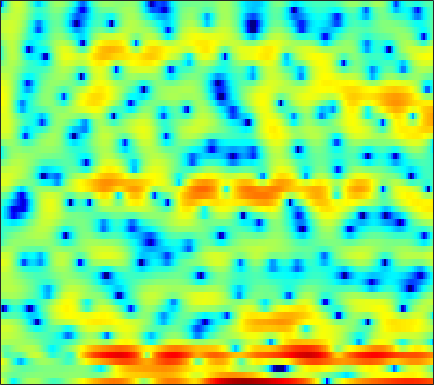

The file beside this chart, header and first rows:
4.3518, 3.2225, 1.3582, -0.87035, -2.7202, -5.5285, -6.1649, -4.9692, -3.0926, -1.3442, 0.02737, 0.73176, 1.3832, 1.846, 1.987, 1.9841, 1.8099, 1.5938, 1.1395, 0.42369, -0.3769, -0.97251, -1.8053, -2.4863
1.52, 0.9567, 0.2417, -0.3725, -0.7251, -1.02, -1.127, -1.109, -0.9848, -0.7805, -0.5351, -0.3753, -0.1835, -0.01587, 0.06739, 0.1583, 0.2046, 0.2225, 0.227, 0.1908, 0.1535, 0.1266, 0.09838, 0.08562
3.295, 2.74, 1.978, 1.239, 0.7059, 0.0702, -0.5018, -0.8737, -1.22, -1.452, -1.526, -1.507, -1.402, -1.235, -1.09, -0.8709, -0.6657, -0.5133, -0.3555, -0.2377, -0.1649, -0.1379, -0.1129, -0.1119
5.423, 4.418, 2.976, 1.41, 0.1586, -1.728, -3.903, -5.816, -8.393, -9.658, -8.171, -6.377, -4.17, -2.349, -1.305, -0.2772, 0.4733, 0.8703, 1.225, 1.355, 1.333, 1.229, 1.03, 0.7133
2.178, -0.02337, -2.157, -2.483, -2.079, -1.692, -1.595, -1.696, -1.928, -1.673, -0.9226, -0.08359, 1.155, 2.222, 2.802, 3.284, 3.399, 3.312, 2.812, 1.914, 0.6468, -0.5783, -2.413, -4.044
0.4719, -0.5785, -1.24, -1.124, -0.6957, 0.03224, 0.7032, 1.146, 1.562, 1.901, 2.161, 2.329, 2.461, 2.507, 2.445, 2.247, 1.811, 1.332, 0.4616, -0.6797, -2.077, -3.312, -4.996, -6.18
2.314, 2.146, 1.986, 1.852, 1.79, 1.732, 1.672, 1.649, 1.589, 1.517, 1.404, 1.286, 1.08, 0.8288, 0.6027, 0.2601, -0.1381, -0.4824, -0.985, -1.503, -2.045, -2.462, -2.949, -3.381
2.987, 3.002, 2.989, 2.921, 2.84, 2.668, 2.451, 2.242, 1.922, 1.552, 1.137, 0.8001, 0.3334, -0.1596, -0.5121, -0.9454, -1.328, -1.581, -1.87, -2.106, -2.332, -2.494, -2.78, -3.139
3.622, 3.69, 3.682, 3.568, 3.426, 3.147, 2.765, 2.404, 1.829, 1.129, 0.2859, -0.418, -1.492, -2.651, -3.55, -4.677, -5.386, -5.532, -5.165, -4.412, -3.573, -2.958, -2.334, -1.898
2.541, 2.502, 2.413, 2.267, 2.111, 1.831, 1.441, 1.042, 0.3636, -0.5209, -1.607, -2.604, -4.205, -6.285, -8.357, -12.38, -19.86, -22.2, -13.15, -8.165, -5.03, -3.275, -1.497, -0.1696
-2.438, -2.712, -2.774, -2.535, -2.307, -2.052, -2.035, -2.223, -2.727, -3.567, -4.673, -5.633, -6.864, -7.832, -8.186, -8.287, -7.854, -7.162, -5.84, -4.22, -2.521, -1.297, 0.1942, 1.487
-13.59, -25.56, -16.31, -9.386, -6.809, -4.843, -3.971, -3.837, -4.322, -5.549, -7.696, -10.17, -15.77, -30.98, -19.75, -12.23, -8.408, -6.395, -4.297, -2.584, -1.113, -0.0977, 1.121, 2.24
-2.865, -3.085, -2.942, -2.436, -1.977, -1.465, -1.214, -1.233, -1.577, -2.226, -3.139, -3.922, -4.906, -5.458, -5.494, -5.08, -4.401, -3.847, -3.17, -2.544, -1.911, -1.389, -0.5786, 0.3919
1.352, 1.447, 1.562, 1.668, 1.714, 1.724, 1.649, 1.522, 1.254, 0.8812, 0.428, 0.05069, -0.4803, -1.029, -1.442, -2.04, -2.741, -3.386, -4.517, -6.037, -7.983, -9.36, -9.53, -7.146
2.146, 2.313, 2.451, 2.509, 2.505, 2.427, 2.277, 2.112, 1.836, 1.48, 1.066, 0.7161, 0.1982, -0.3976, -0.8952, -1.657, -2.572, -3.398, -4.739, -6.433, -8.443, -9.81, -10.19, -8.264
2.061, 2.207, 2.306, 2.296, 2.227, 2.06, 1.813, 1.584, 1.232, 0.8406, 0.412, 0.07625, -0.3871, -0.857, -1.223, -1.72, -2.221, -2.593, -3.056, -3.45, -3.695, -3.735, -3.544, -3.074
2.453, 2.526, 2.501, 2.337, 2.127, 1.748, 1.273, 0.8728, 0.3013, -0.2713, -0.8127, -1.183, -1.616, -1.975, -2.198, -2.432, -2.596, -2.664, -2.674, -2.571, -2.352, -2.121, -1.717, -1.254
3.555, 3.541, 3.344, 2.936, 2.488, 1.704, 0.7116, -0.1395, -1.366, -2.563, -3.536, -4.032, -4.38, -4.479, -4.491, -4.498, -4.495, -4.445, -4.222, -3.743, -3.004, -2.341, -1.406, -0.5083
4.517, 4.482, 4.206, 3.644, 3.003, 1.8, 0.1098, -1.573, -4.589, -8.915, -14.39, -14.78, -10.94, -8.521, -7.68, -7.585, -8.531, -9.839, -11.57, -10.6, -7.308, -4.927, -2.377, -0.4671
3.419, 3.548, 3.508, 3.194, 2.759, 1.878, 0.6166, -0.5973, -2.565, -4.749, -6.491, -6.955, -6.56, -5.929, -5.703, -5.974, -6.981, -8.129, -9.506, -8.804, -6.176, -4.138, -1.867, -0.1509
0.2526, 0.7797, 1.274, 1.519, 1.549, 1.402, 1.062, 0.7107, 0.1764, -0.3629, -0.8179, -1.069, -1.292, -1.423, -1.511, -1.639, -1.765, -1.826, -1.784, -1.531, -1.09, -0.6816, -0.1366, 0.3173
-2.888, -1.894, -0.886, -0.1671, 0.2105, 0.5509, 0.7508, 0.8235, 0.8623, 0.8643, 0.8534, 0.8504, 0.8577, 0.8738, 0.885, 0.9052, 0.926, 0.9369, 0.9516, 0.9419, 0.895, 0.8194, 0.6159, 0.2609
-3.885, -3.02, -2.107, -1.413, -1.002, -0.5588, -0.1989, 0.03873, 0.3254, 0.6005, 0.866, 1.063, 1.318, 1.561, 1.735, 1.935, 2.088, 2.166, 2.201, 2.139, 1.954, 1.71, 1.218, 0.4847
-3.639, -3.389, -3.13, -2.936, -2.798, -2.601, -2.36, -2.119, -1.725, -1.258, -0.7267, -0.3048, 0.2728, 0.8435, 1.252, 1.747, 2.166, 2.418, 2.649, 2.754, 2.702, 2.548, 2.178, 1.6
-4.149, -4.574, -5.23, -5.928, -6.418, -6.885, -6.968, -6.764, -6.168, -5.306, -4.289, -3.472, -2.352, -1.251, -0.4629, 0.5151, 1.383, 1.941, 2.545, 2.974, 3.222, 3.289, 3.214, 2.961
-5.166, -6.275, -8.212, -10.77, -13.21, -16.71, -17.96, -16.55, -14.05, -11.91, -9.989, -8.576, -6.632, -4.654, -3.224, -1.462, 0.07186, 1.068, 2.167, 3.004, 3.586, 3.868, 4.035, 3.984
-4.853, -5.999, -8.096, -10.97, -13.66, -17.58, -19.58, -19.28, -18.58, -18.92, -19.22, -17.53, -13.22, -9.041, -6.368, -3.407, -1.043, 0.4048, 1.959, 3.135, 3.97, 4.382, 4.683, 4.704
-3.225, -3.804, -4.957, -6.531, -7.906, -9.877, -11.92, -13.52, -15.85, -18.3, -19.68, -18.36, -14.15, -9.742, -6.861, -3.678, -1.14, 0.3869, 2.004, 3.208, 4.055, 4.481, 4.79, 4.815
-0.9755, -1.02, -1.533, -2.562, -3.662, -5.576, -8.063, -10.5, -14.67, -19.02, -17.77, -14.16, -10.08, -6.78, -4.716, -2.362, -0.4887, 0.6293, 1.81, 2.683, 3.257, 3.529, 3.705, 3.685
2.473, 2.606, 2.388, 1.753, 0.9861, -0.4018, -2.231, -3.837, -6.207, -7.994, -7.73, -6.505, -4.523, -2.769, -1.684, -0.5997, 0.113, 0.4624, 0.7459, 0.8811, 0.9064, 0.8762, 0.7448, 0.5247
4.281, 4.379, 4.31, 4.028, 3.688, 3.079, 2.338, 1.743, 0.9938, 0.4367, 0.07093, -0.06887, -0.1927, -0.349, -0.5799, -1.169, -2.086, -2.988, -4.396, -5.67, -6.257, -6.317, -6.355, -6.883
3.847, 3.961, 4.039, 4.011, 3.923, 3.716, 3.423, 3.159, 2.762, 2.307, 1.796, 1.37, 0.6845, -0.2185, -1.115, -2.688, -4.911, -7.253, -12.08, -22.84, -21.59, -15.22, -11.92, -10.98
2.219, 2.459, 2.764, 3.005, 3.127, 3.213, 3.203, 3.125, 2.937, 2.625, 2.207, 1.807, 1.146, 0.303, -0.4659, -1.694, -3.165, -4.395, -6.064, -7.413, -7.942, -7.819, -7.353, -6.904
-0.939, -0.3196, 0.4845, 1.18, 1.606, 2.033, 2.302, 2.4, 2.416, 2.308, 2.087, 1.841, 1.433, 0.9381, 0.5207, -0.1045, -0.7737, -1.28, -1.887, -2.377, -2.707, -2.837, -2.896, -2.854
-5.676, -3.855, -1.994, -0.6425, 0.1093, 0.8218, 1.265, 1.462, 1.571, 1.563, 1.459, 1.348, 1.164, 0.9583, 0.7923, 0.5769, 0.3623, 0.2115, 0.02713, -0.1259, -0.2625, -0.3516, -0.4465, -0.5156
-5.415, -3.659, -1.897, -0.6776, -0.05347, 0.4645, 0.6939, 0.7185, 0.6064, 0.3937, 0.1703, 0.04718, -0.03741, -0.01625, 0.05567, 0.2098, 0.3939, 0.5332, 0.6881, 0.8065, 0.8888, 0.9149, 0.901, 0.8127
-0.2222, 0.2635, 0.8131, 1.159, 1.242, 1.1, 0.6635, 0.1386, -0.7688, -1.834, -2.808, -3.3, -3.38, -2.859, -2.243, -1.377, -0.5808, -0.07087, 0.5027, 0.9494, 1.291, 1.479, 1.619, 1.617
3.098, 3.217, 3.245, 3.055, 2.74, 2.03, 0.9096, -0.2629, -2.422, -5.567, -10.53, -16.1, -14.53, -8.805, -6.187, -3.914, -2.419, -1.607, -0.7588, -0.07307, 0.4994, 0.8732, 1.28, 1.553
4.089, 4.241, 4.222, 3.93, 3.521, 2.696, 1.526, 0.4207, -1.405, -3.6, -5.888, -7.211, -7.591, -6.697, -5.862, -5.02, -4.531, -4.338, -4.155, -3.739, -2.931, -2.14, -1.029, -0.06195
3.992, 4.273, 4.333, 4.065, 3.663, 2.901, 1.927, 1.086, -0.1228, -1.301, -2.353, -3.02, -3.7, -4.245, -4.702, -5.524, -6.942, -8.645, -12.28, -15.99, -11.66, -7.904, -4.403, -2.099
4.157, 4.351, 4.269, 3.817, 3.26, 2.262, 1.042, 0.02933, -1.308, -2.439, -3.244, -3.58, -3.84, -4.052, -4.276, -4.821, -5.785, -6.789, -8.287, -8.899, -7.526, -5.797, -3.529, -1.75
4.921, 4.869, 4.461, 3.654, 2.771, 1.166, -0.9835, -2.99, -6.152, -9.249, -9.855, -8.564, -6.568, -5.039, -4.214, -3.496, -3.055, -2.833, -2.557, -2.206, -1.692, -1.217, -0.6077, -0.08396
5.636, 5.43, 4.84, 3.867, 2.846, 1.063, -1.306, -3.571, -7.381, -11.55, -12.07, -9.856, -7.136, -5.102, -3.945, -2.713, -1.734, -1.132, -0.4714, 0.05137, 0.4377, 0.6335, 0.7064, 0.5262
5.644, 5.405, 4.828, 3.938, 3.074, 1.681, 0.03155, -1.298, -3.047, -4.562, -5.532, -5.855, -5.732, -5.111, -4.441, -3.357, -2.267, -1.501, -0.6128, 0.08416, 0.5485, 0.7098, 0.6886, 0.3044
5.271, 5.039, 4.521, 3.762, 3.038, 1.853, 0.433, -0.7827, -2.619, -4.682, -6.959, -8.699, -10.33, -10.02, -8.601, -6.356, -4.322, -3.056, -1.687, -0.6606, 0.05326, 0.3945, 0.5994, 0.5226
4.493, 4.314, 3.908, 3.309, 2.709, 1.697, 0.4294, -0.7299, -2.611, -4.997, -8.195, -11.49, -17.25, -16.01, -11.92, -8.057, -5.437, -3.96, -2.451, -1.313, -0.4672, 0.02592, 0.4807, 0.7579
3.146, 3.114, 2.946, 2.606, 2.229, 1.556, 0.6698, -0.1258, -1.345, -2.717, -4.124, -5.089, -5.964, -6.172, -5.87, -5.12, -4.216, -3.53, -2.675, -1.908, -1.21, -0.7367, -0.152, 0.3602
1.432, 1.697, 1.942, 2.011, 1.943, 1.673, 1.197, 0.7254, -0.02881, -0.8598, -1.7, -2.263, -2.911, -3.358, -3.561, -3.678, -3.656, -3.598, -3.438, -3.178, -2.75, -2.317, -1.564, -0.7091
-0.7844, 0.1111, 1.083, 1.76, 2.047, 2.135, 1.917, 1.571, 0.8903, 0.03313, -0.9193, -1.62, -2.488, -3.177, -3.6, -4.075, -4.558, -5.029, -5.809, -6.646, -7.036, -6.539, -4.886, -2.775
-3.642, -1.547, 0.4642, 1.787, 2.368, 2.674, 2.493, 2.044, 1.054, -0.4075, -2.26, -3.81, -5.627, -6.616, -6.668, -6.367, -6.347, -6.729, -8.178, -11.47, -20.06, -20.59, -9.517, -4.318
-3.536, -1.472, 0.5742, 1.901, 2.493, 2.783, 2.502, 1.914, 0.5743, -1.502, -4.656, -8.147, -16.7, -22.31, -13.56, -9.139, -7.103, -6.333, -5.936, -5.821, -5.515, -4.802, -3.238, -1.344
-0.9419, 0.2057, 1.441, 2.279, 2.651, 2.778, 2.472, 1.959, 0.8877, -0.5879, -2.412, -3.918, -5.661, -6.64, -6.715, -6.303, -5.657, -5.207, -4.569, -3.866, -3.05, -2.35, -1.312, -0.2558
1.362, 1.96, 2.603, 3.035, 3.196, 3.172, 2.883, 2.484, 1.734, 0.7368, -0.4252, -1.37, -2.652, -3.869, -4.701, -5.636, -6.275, -6.432, -6.117, -5.276, -4.123, -3.204, -2.043, -1.028
2.809, 3.121, 3.457, 3.677, 3.736, 3.666, 3.405, 3.075, 2.446, 1.595, 0.5176, -0.434, -1.964, -3.807, -5.487, -8.293, -12, -14.73, -14.04, -10.15, -6.975, -5.175, -3.367, -2.08
2.787, 2.999, 3.269, 3.486, 3.592, 3.625, 3.486, 3.26, 2.767, 2.059, 1.106, 0.2199, -1.2, -2.968, -4.554, -7.098, -10.04, -11.81, -11.52, -9.016, -6.495, -4.987, -3.394, -2.269
0.9049, 1.193, 1.706, 2.252, 2.62, 2.978, 3.137, 3.107, 2.865, 2.382, 1.668, 0.9934, -0.05624, -1.242, -2.174, -3.36, -4.315, -4.736, -4.834, -4.415, -3.676, -3.029, -2.219, -1.552
-4.202, -3.229, -1.412, 0.296, 1.326, 2.327, 2.942, 3.159, 3.16, 2.848, 2.263, 1.664, 0.6832, -0.4259, -1.286, -2.358, -3.182, -3.57, -3.673, -3.327, -2.686, -2.092, -1.317, -0.6507
-16.2, -8.85, -3.616, -0.5297, 1.018, 2.414, 3.227, 3.528, 3.56, 3.225, 2.547, 1.813, 0.5411, -1.079, -2.516, -4.7, -6.899, -8.024, -7.854, -6.214, -4.264, -2.959, -1.471, -0.3132
